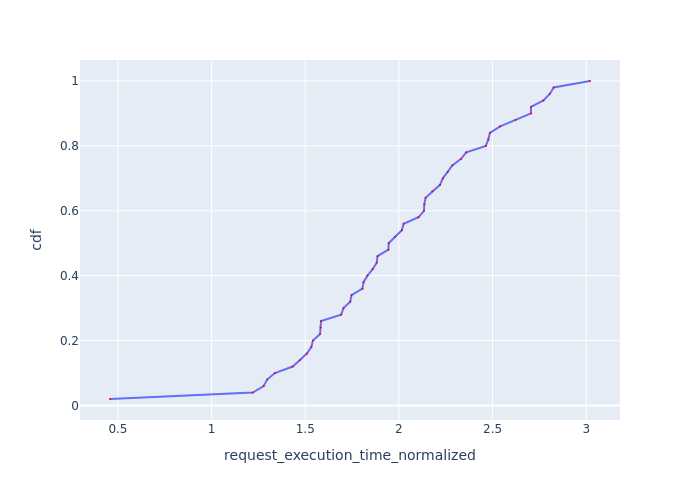

The file beside this chart, header and first rows:
Request Id, request_execution_time_normalized, cdf
0_49, 0.4577, 0.02
0_40, 1.22, 0.04
0_1, 1.278, 0.06
0_0, 1.297, 0.08
0_35, 1.338, 0.1
0_48, 1.433, 0.12
0_2, 1.472, 0.14
0_43, 1.508, 0.16
0_5, 1.533, 0.18
0_16, 1.541, 0.2
0_3, 1.579, 0.22
0_37, 1.582, 0.24
0_10, 1.584, 0.26
0_46, 1.692, 0.28
0_4, 1.704, 0.3
0_11, 1.74, 0.32
0_44, 1.747, 0.34
0_38, 1.805, 0.36
0_31, 1.811, 0.38
0_13, 1.832, 0.4
0_45, 1.86, 0.42
0_39, 1.882, 0.44
0_6, 1.886, 0.46
0_12, 1.944, 0.48
0_41, 1.946, 0.5
0_7, 1.98, 0.52
0_15, 2.016, 0.54
0_29, 2.025, 0.56
0_28, 2.105, 0.58
0_30, 2.134, 0.6
0_22, 2.136, 0.62
0_27, 2.142, 0.64
0_9, 2.178, 0.66
0_32, 2.219, 0.68
0_23, 2.235, 0.7
0_19, 2.261, 0.72
0_8, 2.285, 0.74
0_24, 2.332, 0.76
0_26, 2.359, 0.78
0_42, 2.464, 0.8
0_33, 2.477, 0.82
0_18, 2.486, 0.84
0_34, 2.541, 0.86
0_36, 2.623, 0.88
0_25, 2.705, 0.9
0_21, 2.705, 0.92
0_17, 2.771, 0.94
0_47, 2.805, 0.96
0_14, 2.827, 0.98
0_20, 3.02, 1.0
